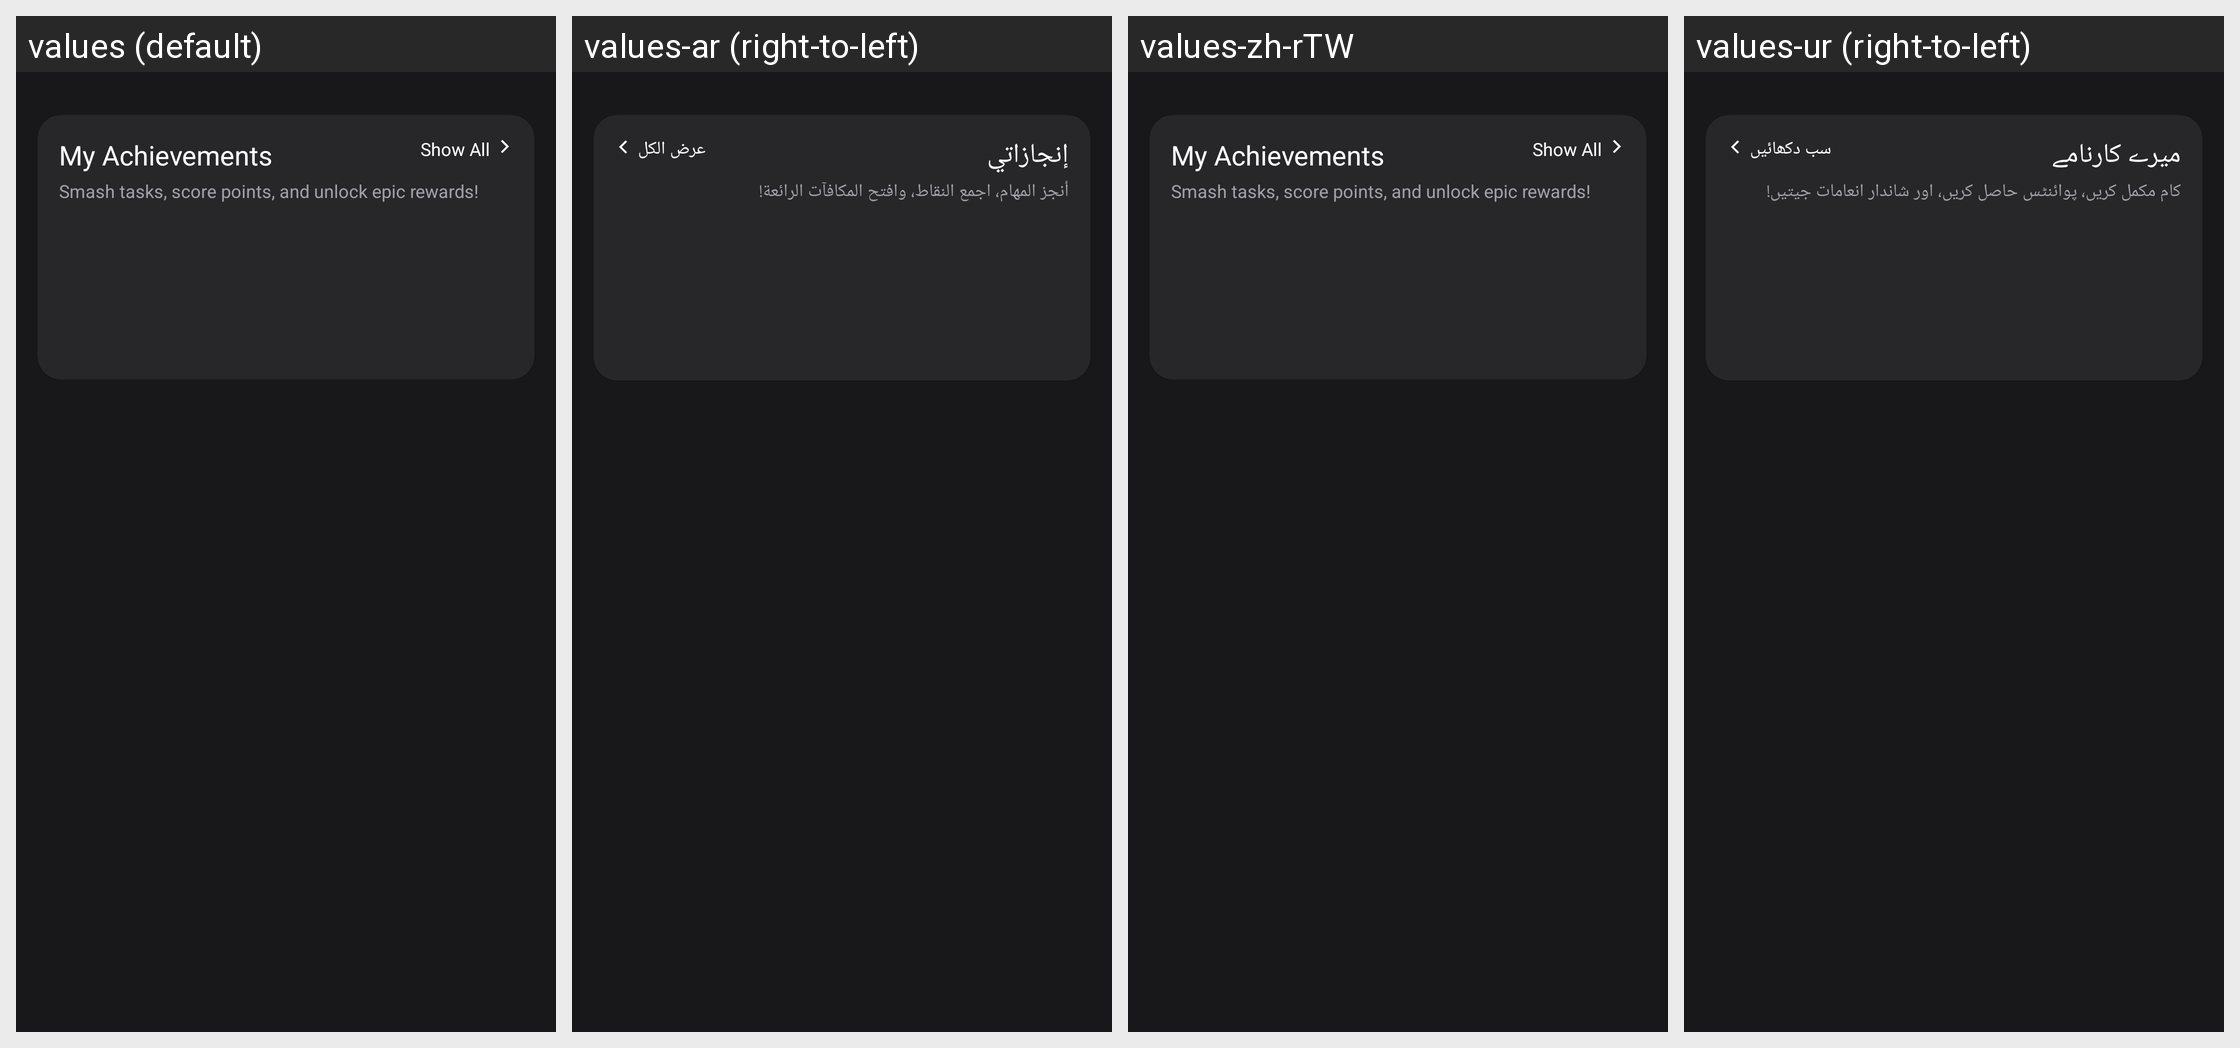

Translations of the strings shown on this Android screen, per locale in the grid:
Android screen res/layout/fragment_trophies_collections.xml rendered under 4 locales, left to right: values (default), values-ar (right-to-left), values-zh-rTW, values-ur (right-to-left). Device: Nexus 5 (rendered at 1080×1920; each locale shown at half size, 540×960, under a caption strip naming it); theme AppTheme.
Other locales in the repository, not shown: values-af, values-am, values-as, values-az, values-be, values-bg, values-bn, values-bs, values-ca, values-cs, values-da, values-da-rDK, values-de, values-de-rDE, values-el, values-el-rGR, values-en-rAU, values-en-rCA, values-en-rGB, values-en-rXC, values-es, values-es-rES, values-es-rUS, values-et, values-eu, values-fa, values-fi, values-fi-rFI, values-fil, values-fil-rPH, values-fr, values-fr-rCA, values-fr-rFR, values-gl, values-gu, values-hi, values-hi-rIN, values-hr, values-hu, values-hy, values-in, values-is, values-it, values-it-rIT, values-iw, values-ja, values-ja-rJP, values-ka, values-kk, values-km, values-kn, values-ko, values-ky, values-lo, values-lt, values-lv, values-mk, values-ml, values-mn, values-mr, values-ms, values-ms-rMY, values-my, values-nb, values-nb-rNO, values-ne, values-nl, values-nl-rNL, values-or, values-pa, values-pl, values-pt, values-pt-rBR, values-pt-rPT, values-ro, values-ru, values-si, values-sk, values-sl, values-sq, values-sr, values-sv, values-sv-rSE, values-sw, values-ta, values-te, values-th, values-th-rTH, values-tl, values-tr, values-uk, values-uz, values-vi, values-vi-rVN, values-zh-rCN, values-zh-rHK, values-zu.
Strings drawn on this screen, with the default value and each locale's value (text and hints the layout hard-codes, and strings that could not be matched under every locale, appear in the picture but are not listed):

trophy_my_achievements
  values: My Achievements
  values-ar: إنجازاتي
  values-zh-rTW: My Achievements  [not translated; the default value is used]
  values-ur: میرے کارنامے

trophy_show_all
  values: Show All
  values-ar: عرض الكل
  values-zh-rTW: Show All  [not translated; the default value is used]
  values-ur: سب دکھائیں

trophy_subtitle
  values: Smash tasks, score points, and unlock epic rewards!
  values-ar: أنجز المهام، اجمع النقاط، وافتح المكافآت الرائعة!
  values-zh-rTW: Smash tasks, score points, and unlock epic rewards!  [not translated; the default value is used]
  values-ur: کام مکمل کریں، پوائنٹس حاصل کریں، اور شاندار انعامات جیتیں!
